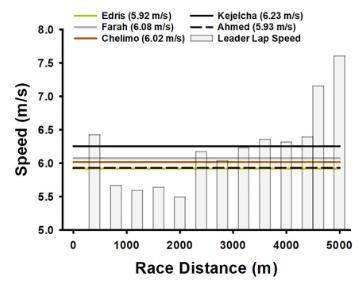

The file beside this chart, header and first rows:
x, speed_meters_sec
372.2, 6.434
788.3, 5.65
1176, 5.566
1575, 5.637
1979, 5.47
2366, 6.156
2755, 6.001
3121, 6.238
3578, 6.367
3966, 6.283
4350, 6.377
4557, 7.135
4919, 7.609
